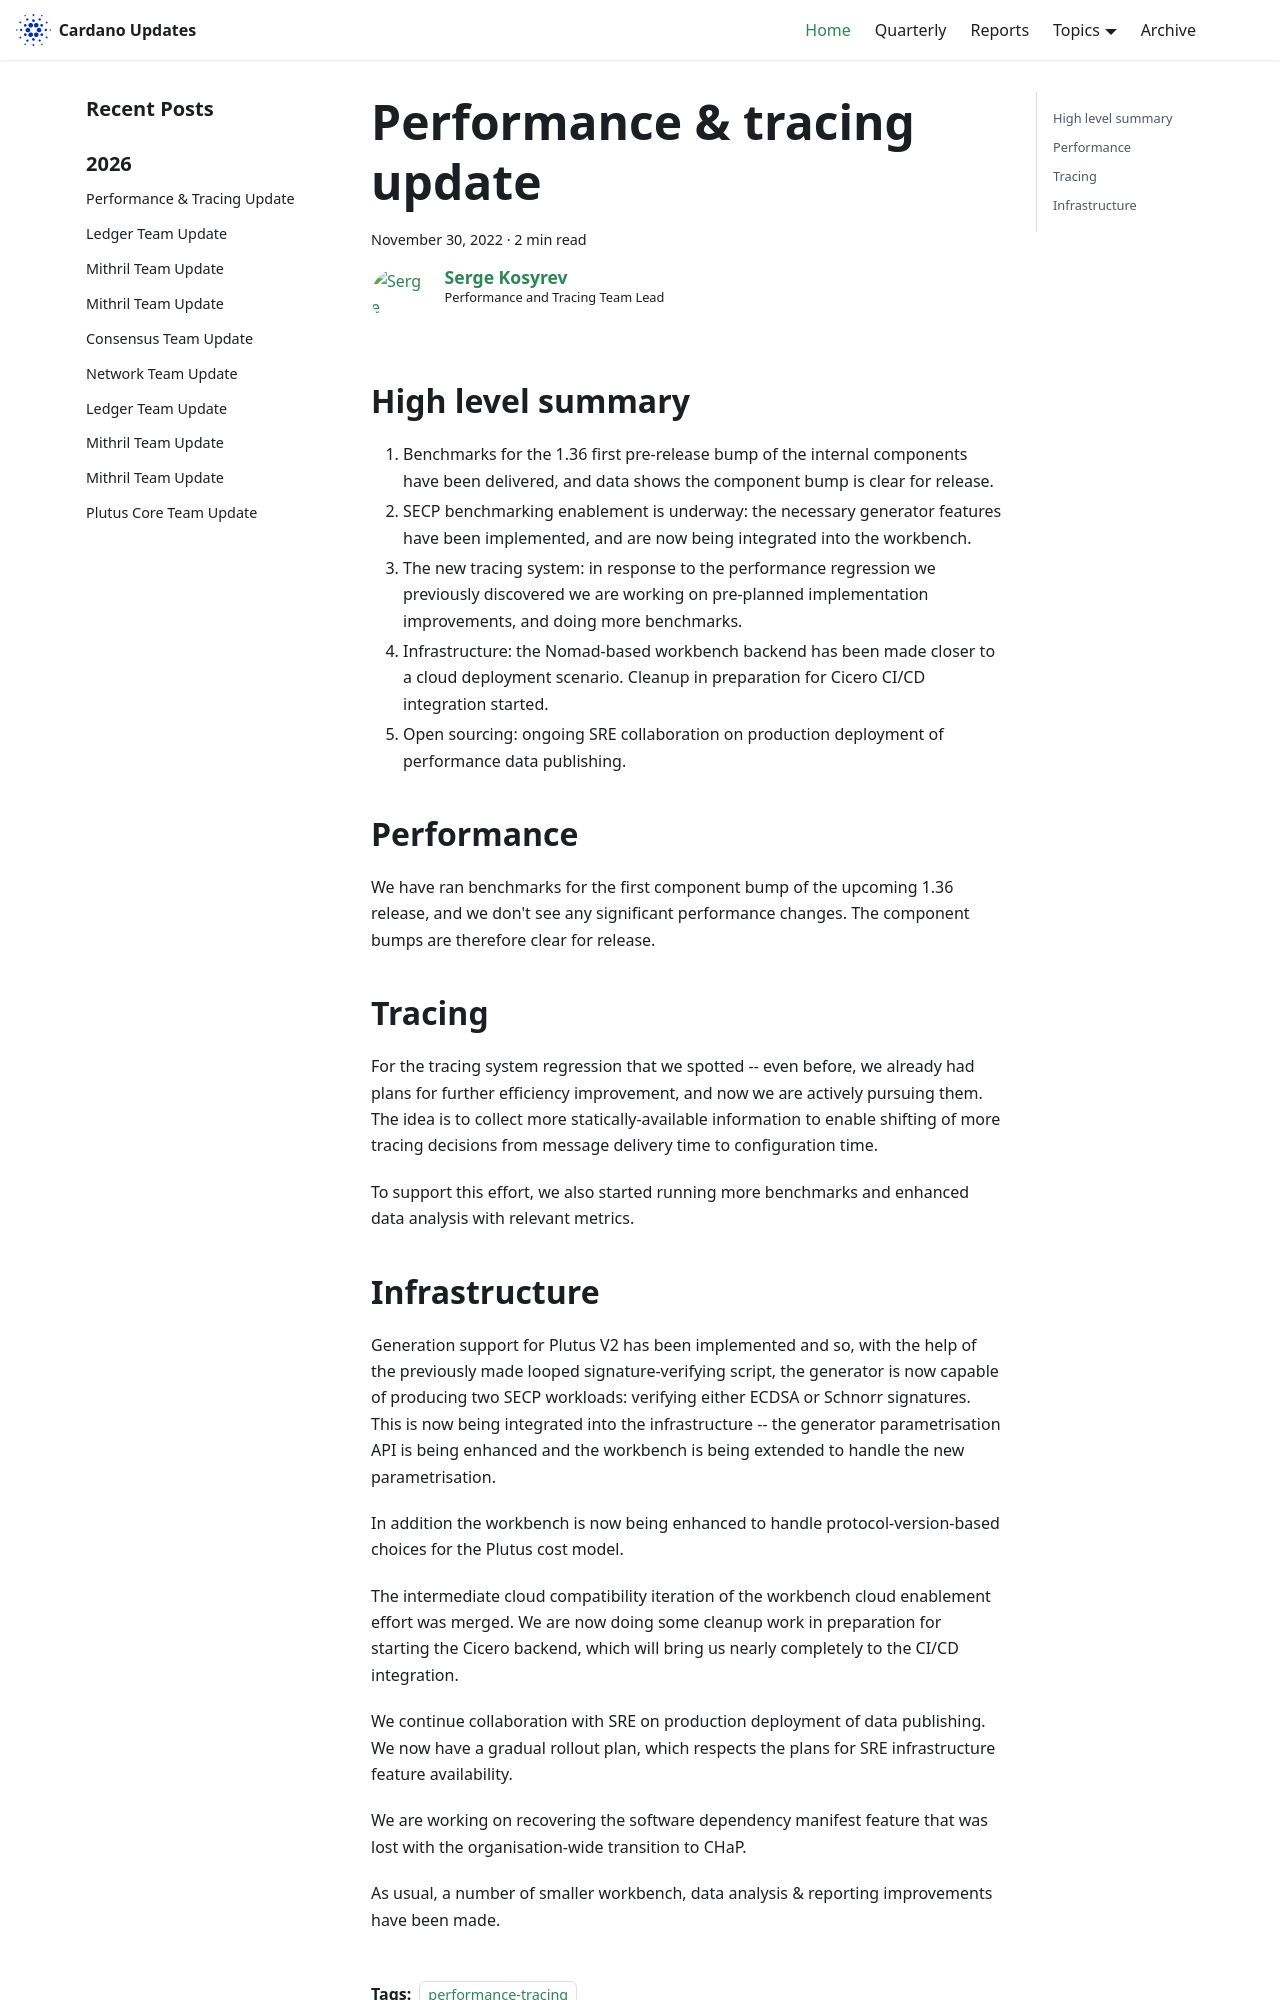

repository: IntersectMBO/cardano-updates · page: 2022-11-30-performance-and-tracing/index.html · generator: docusaurus

---
title: Performance & tracing update
slug: 2022-11-30-performance-and-tracing
authors: deepfire
tags: [performance-tracing]
hide_table_of_contents: false
---

## High level summary

1. Benchmarks for the 1.36 first pre-release bump of the internal components have been delivered, and data shows the component bump is clear for release.
2. SECP benchmarking enablement is underway:  the necessary generator features have been implemented, and are now being integrated into the workbench.
3. The new tracing system:  in response to the performance regression we previously discovered we are working on pre-planned implementation improvements, and doing more benchmarks.
4. Infrastructure:  the Nomad-based workbench backend has been made closer to a cloud deployment scenario.  Cleanup in preparation for Cicero CI/CD integration started.
5. Open sourcing:  ongoing SRE collaboration on production deployment of performance data publishing.

## Performance

We have ran benchmarks for the first component bump of the upcoming 1.36 release, and we don't see any significant performance changes.  The component bumps are therefore clear for release.

## Tracing

For the tracing system regression that we spotted -- even before, we already had plans for further efficiency improvement, and now we are actively pursuing them.
The idea is to collect more statically-available information to enable shifting of more tracing decisions from message delivery time to configuration time.

To support this effort, we also started running more benchmarks and enhanced data analysis with relevant metrics.
